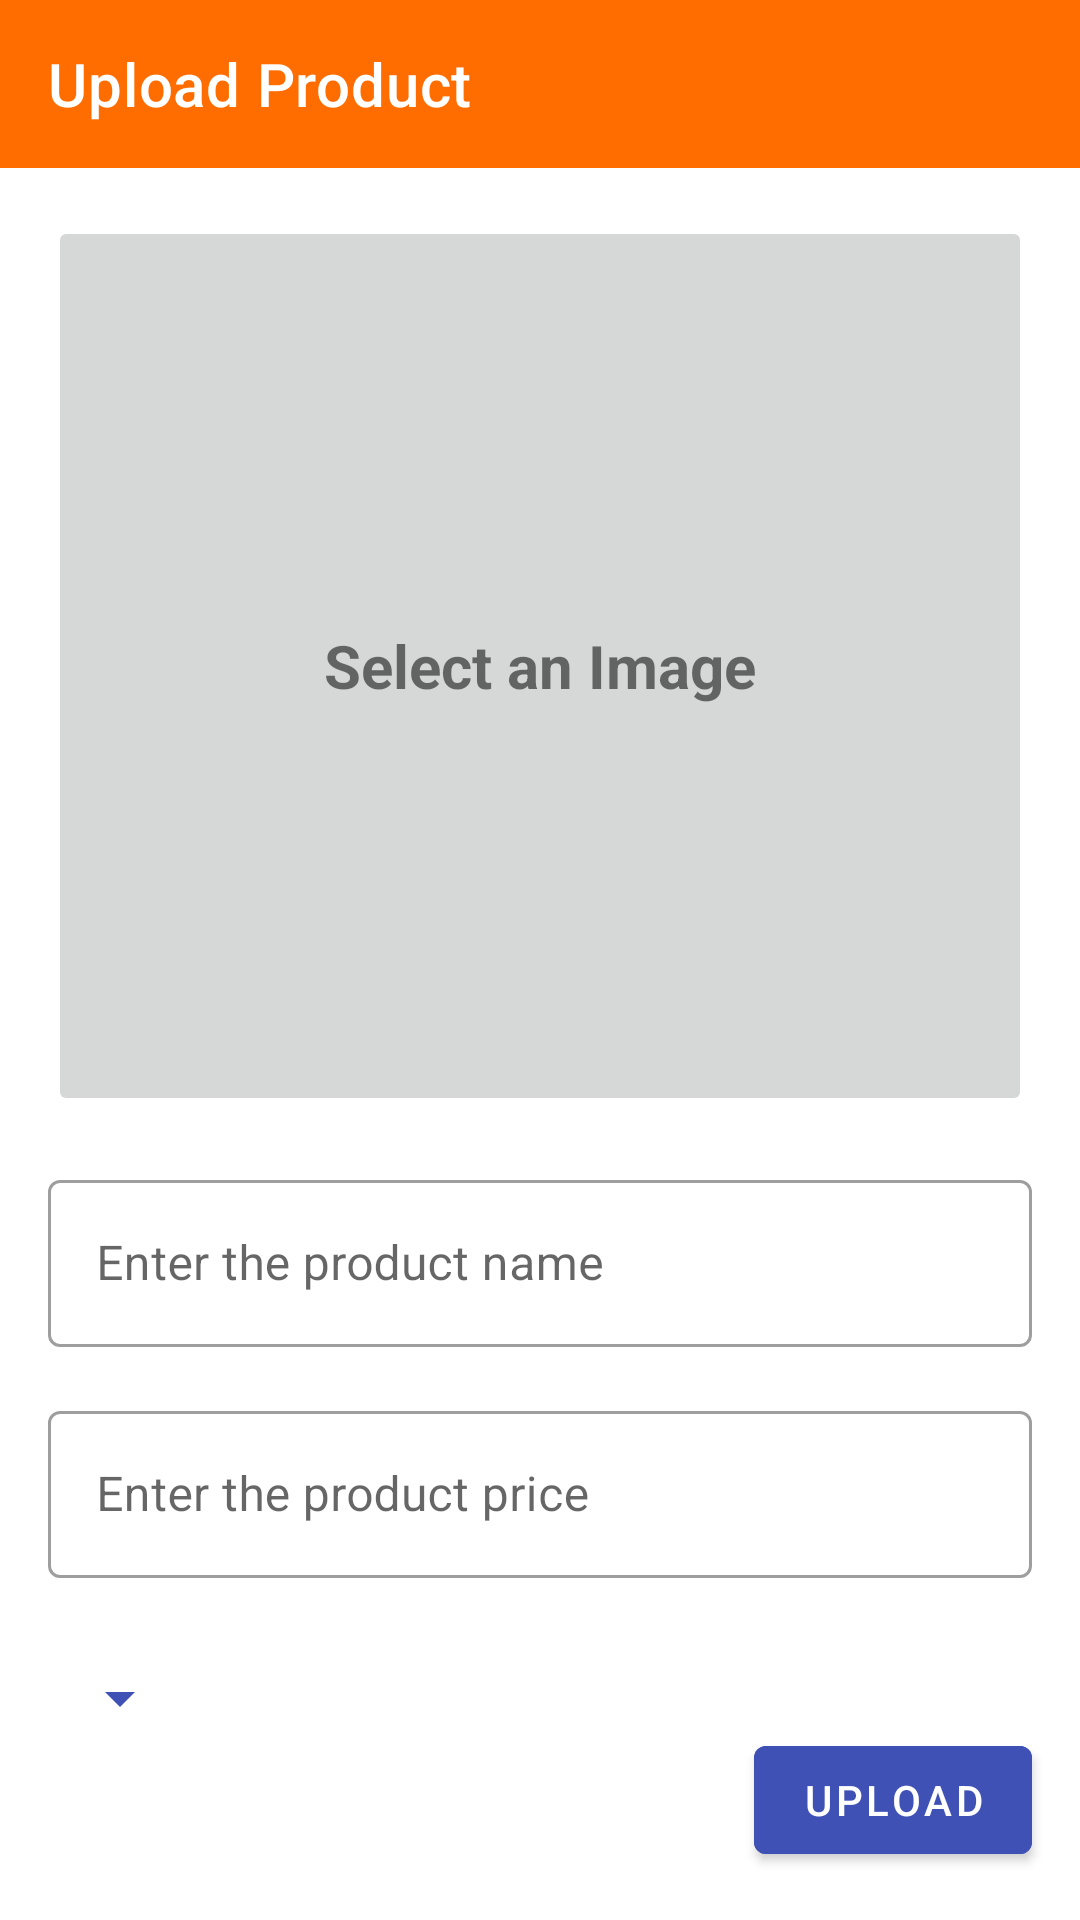

Layout XML and referenced resources for this Android screen:
<!-- AndroidManifest.xml: application theme Theme.eCommerceApp -->
<!-- res/layout/activity_upload.xml -->
<?xml version="1.0" encoding="utf-8"?>
<androidx.constraintlayout.widget.ConstraintLayout xmlns:android="http://schemas.android.com/apk/res/android"
    xmlns:app="http://schemas.android.com/apk/res-auto"
    xmlns:tools="http://schemas.android.com/tools"
    android:layout_width="match_parent"
    android:layout_height="match_parent"
    tools:context=".UploadActivity">

    <com.google.android.material.appbar.AppBarLayout
        android:id="@+id/appBarLayout"
        android:layout_width="match_parent"
        android:layout_height="wrap_content"
        android:theme="@style/Theme.eCommerceApp.AppBarOverlay"
        app:layout_constraintEnd_toEndOf="parent"
        app:layout_constraintStart_toStartOf="parent"
        app:layout_constraintTop_toTopOf="parent">

        <androidx.appcompat.widget.Toolbar
            android:id="@+id/toolbar"
            android:layout_width="match_parent"
            android:layout_height="?attr/actionBarSize"
            android:background="?attr/colorPrimary"
            android:popupTheme="@style/Theme.eCommerceApp.PopupOverlay"
            app:title="@string/upload_product" />

    </com.google.android.material.appbar.AppBarLayout>

    <RelativeLayout
        android:id="@+id/upload_image_layout"
        android:layout_width="match_parent"
        android:layout_height="300dp"
        android:layout_margin="16dp"
        app:layout_constraintEnd_toEndOf="parent"
        app:layout_constraintStart_toStartOf="parent"
        app:layout_constraintTop_toBottomOf="@+id/appBarLayout">

        <ImageButton
            android:id="@+id/image_button"
            android:layout_width="match_parent"
            android:layout_height="match_parent"
            android:contentDescription="@string/upload_image" />

        <TextView
            android:id="@+id/select_an_image"
            android:layout_width="wrap_content"
            android:layout_height="wrap_content"
            android:layout_alignParentStart="true"
            android:layout_alignParentTop="true"
            android:layout_alignParentEnd="true"
            android:layout_alignParentBottom="true"
            android:gravity="center"
            android:text="@string/select_an_image"
            android:textSize="20sp"
            android:textStyle="bold" />

    </RelativeLayout>

    <com.google.android.material.textfield.TextInputLayout
        android:id="@+id/upload_product_name_layout"
        style="@style/Widget.MaterialComponents.TextInputLayout.OutlinedBox"
        android:layout_width="match_parent"
        android:layout_height="wrap_content"
        android:layout_margin="16dp"
        android:hint="@string/enter_the_product_name"
        app:layout_constraintEnd_toEndOf="parent"
        app:layout_constraintStart_toStartOf="parent"
        app:layout_constraintTop_toBottomOf="@id/upload_image_layout">

        <com.google.android.material.textfield.TextInputEditText
            android:id="@+id/upload_product_name"
            android:layout_width="match_parent"
            android:layout_height="wrap_content" />

    </com.google.android.material.textfield.TextInputLayout>

    <com.google.android.material.textfield.TextInputLayout
        android:id="@+id/upload_product_price_layout"
        style="@style/Widget.MaterialComponents.TextInputLayout.OutlinedBox"
        android:layout_width="match_parent"
        android:layout_height="wrap_content"
        android:layout_margin="16dp"
        android:hint="@string/enter_the_product_price"
        app:layout_constraintEnd_toEndOf="parent"
        app:layout_constraintStart_toStartOf="parent"
        app:layout_constraintTop_toBottomOf="@id/upload_product_name_layout">

        <com.google.android.material.textfield.TextInputEditText
            android:id="@+id/upload_product_price"
            android:layout_width="match_parent"
            android:layout_height="wrap_content" />

    </com.google.android.material.textfield.TextInputLayout>

    <Button
        android:id="@+id/upload_button"
        android:layout_width="wrap_content"
        android:layout_height="wrap_content"
        android:layout_margin="16dp"
        android:backgroundTint="@color/secondaryColor"
        android:text="@string/upload"
        android:textColor="@color/secondaryTextColor"
        app:layout_constraintBottom_toBottomOf="parent"
        app:layout_constraintEnd_toEndOf="parent" />

    <Spinner
        android:id="@+id/spinner"
        android:layout_width="wrap_content"
        android:layout_height="48dp"
        android:backgroundTint="@color/secondaryColor"
        android:layout_margin="16dp"
        app:layout_constraintStart_toStartOf="parent"
        app:layout_constraintTop_toBottomOf="@+id/upload_product_price_layout" />

    <ProgressBar
        android:id="@+id/loadingCircle"
        android:layout_width="wrap_content"
        android:layout_height="wrap_content"
        android:layout_marginTop="10dp"
        android:visibility="gone"
        app:layout_constraintEnd_toEndOf="parent"
        app:layout_constraintStart_toStartOf="parent"
        app:layout_constraintTop_toTopOf="@id/upload_product_name_layout" />

</androidx.constraintlayout.widget.ConstraintLayout>
<!-- resources referenced by this layout -->
<resources>
  <color name="secondaryColor">#3f51b5</color>
  <color name="secondaryTextColor">#ffffff</color>
  <string name="enter_the_product_name">Enter the product name</string>
  <string name="enter_the_product_price">Enter the product price</string>
  <string name="select_an_image">Select an Image</string>
  <string name="upload">Upload</string>
  <string name="upload_image">Upload Image</string>
  <string name="upload_product">Upload Product</string>
  <style name="Theme.eCommerceApp.AppBarOverlay" parent="ThemeOverlay.AppCompat.Dark.ActionBar" />
  <style name="Theme.eCommerceApp.PopupOverlay" parent="ThemeOverlay.AppCompat.Light" />
  <style name="Theme.eCommerceApp" parent="Theme.MaterialComponents.DayNight.NoActionBar">
          
          <item name="colorPrimary">@color/primaryColor</item>
          <item name="colorPrimaryVariant">@color/primaryDarkColor</item>
          <item name="colorOnPrimary">@color/primaryTextColor</item>
          
          <item name="colorSecondary">@color/secondaryColor</item>
          <item name="colorSecondaryVariant">@color/secondaryDarkColor</item>
          <item name="colorOnSecondary">@color/secondaryTextColor</item>
          
          <item name="android:statusBarColor" tools:targetApi="l">?attr/colorPrimaryVariant</item>
          
      </style>
  <color name="primaryColor">#ff6d00</color>
  <color name="primaryDarkColor">#c43c00</color>
  <color name="primaryTextColor">#000000</color>
  <color name="secondaryDarkColor">#002984</color>
</resources>
